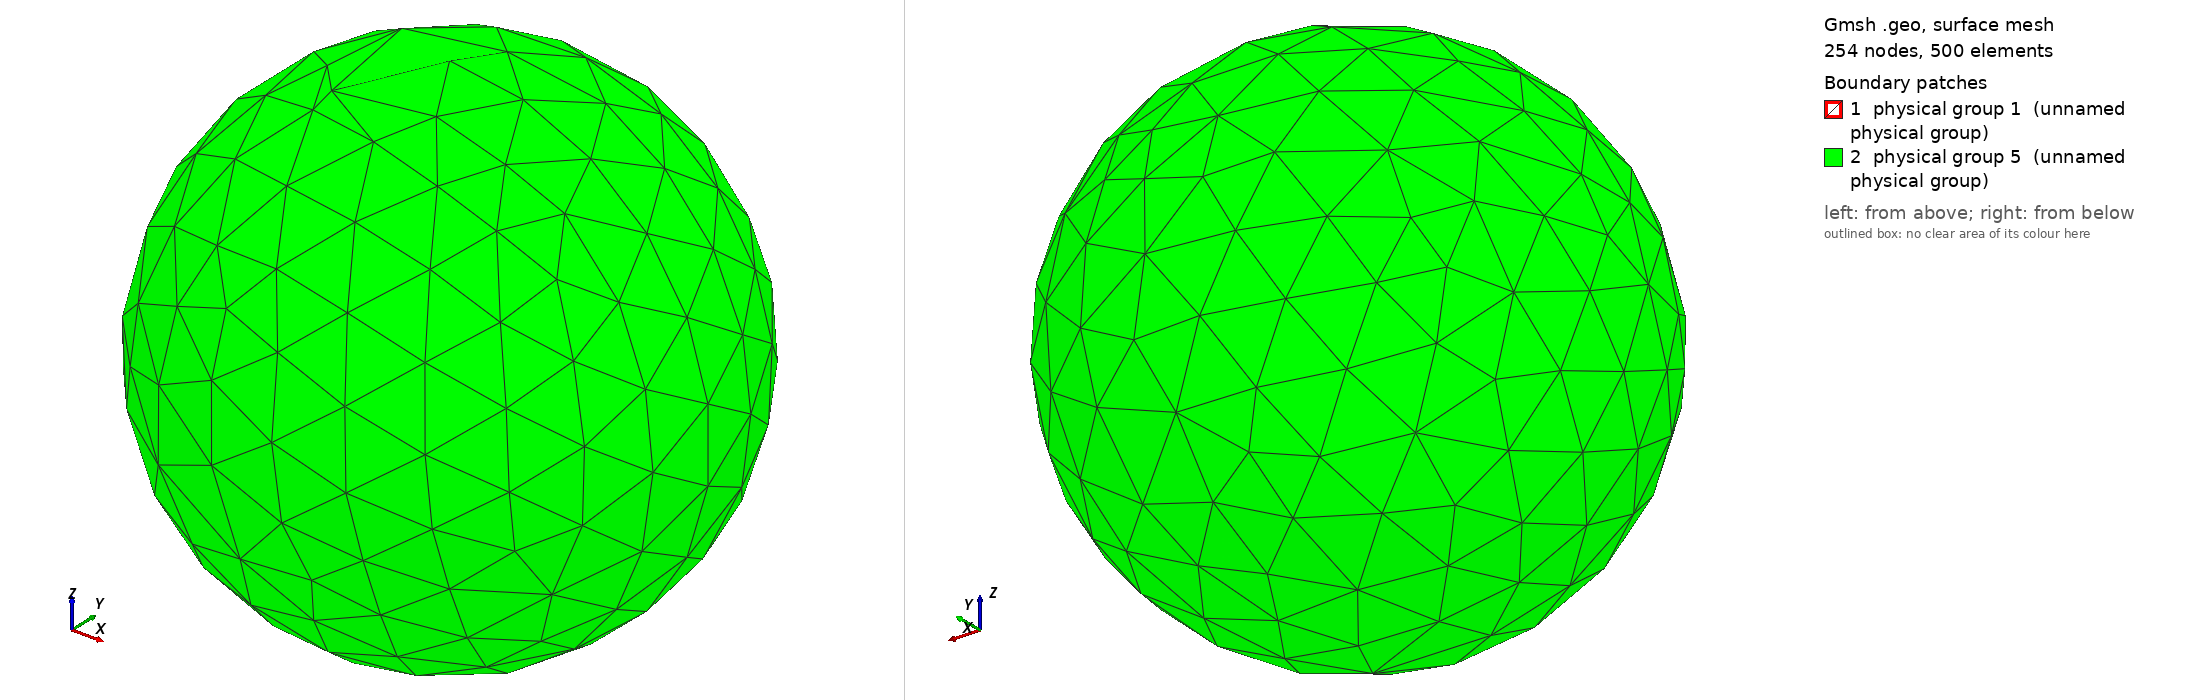

Gmsh geometry script, surface-meshed: 254 nodes, 500 surface elements. Boundary patches (legend numbers): 1 physical group 1 (unnamed physical group), 2 physical group 5 (unnamed physical group). Left view from above one corner, right view from below the opposite corner. Legend entries are the model's physical surfaces. The drawing asked Gmsh for element sizes between 1% and 20% of the model's largest extent; the script's own settings can give other sizes.

=== spherical_hole.geo (drawn) ===
DefineConstant[ h = {0.3, Min 0, Max 1, Name "Resolution" } ];

SetFactory("OpenCASCADE");

Sphere(1) = {0, 0, 0, 0.5};
Sphere(2) = {0, 0, 0, 1};

v() = BooleanDifference{ Volume{2}; Delete; }{ Volume{1}; Delete; }; 

MeshSize{ PointsOf{Volume{:};} } = h;

Physical Surface(1) = {1};
Physical Surface(5) = {2};
Physical Volume(1) = {v()};
Mesh.MshFileVersion = 2.2;
Mesh.Algorithm = 1; // MeshAdapt
Mesh.Algorithm3D = 10; // HXT
